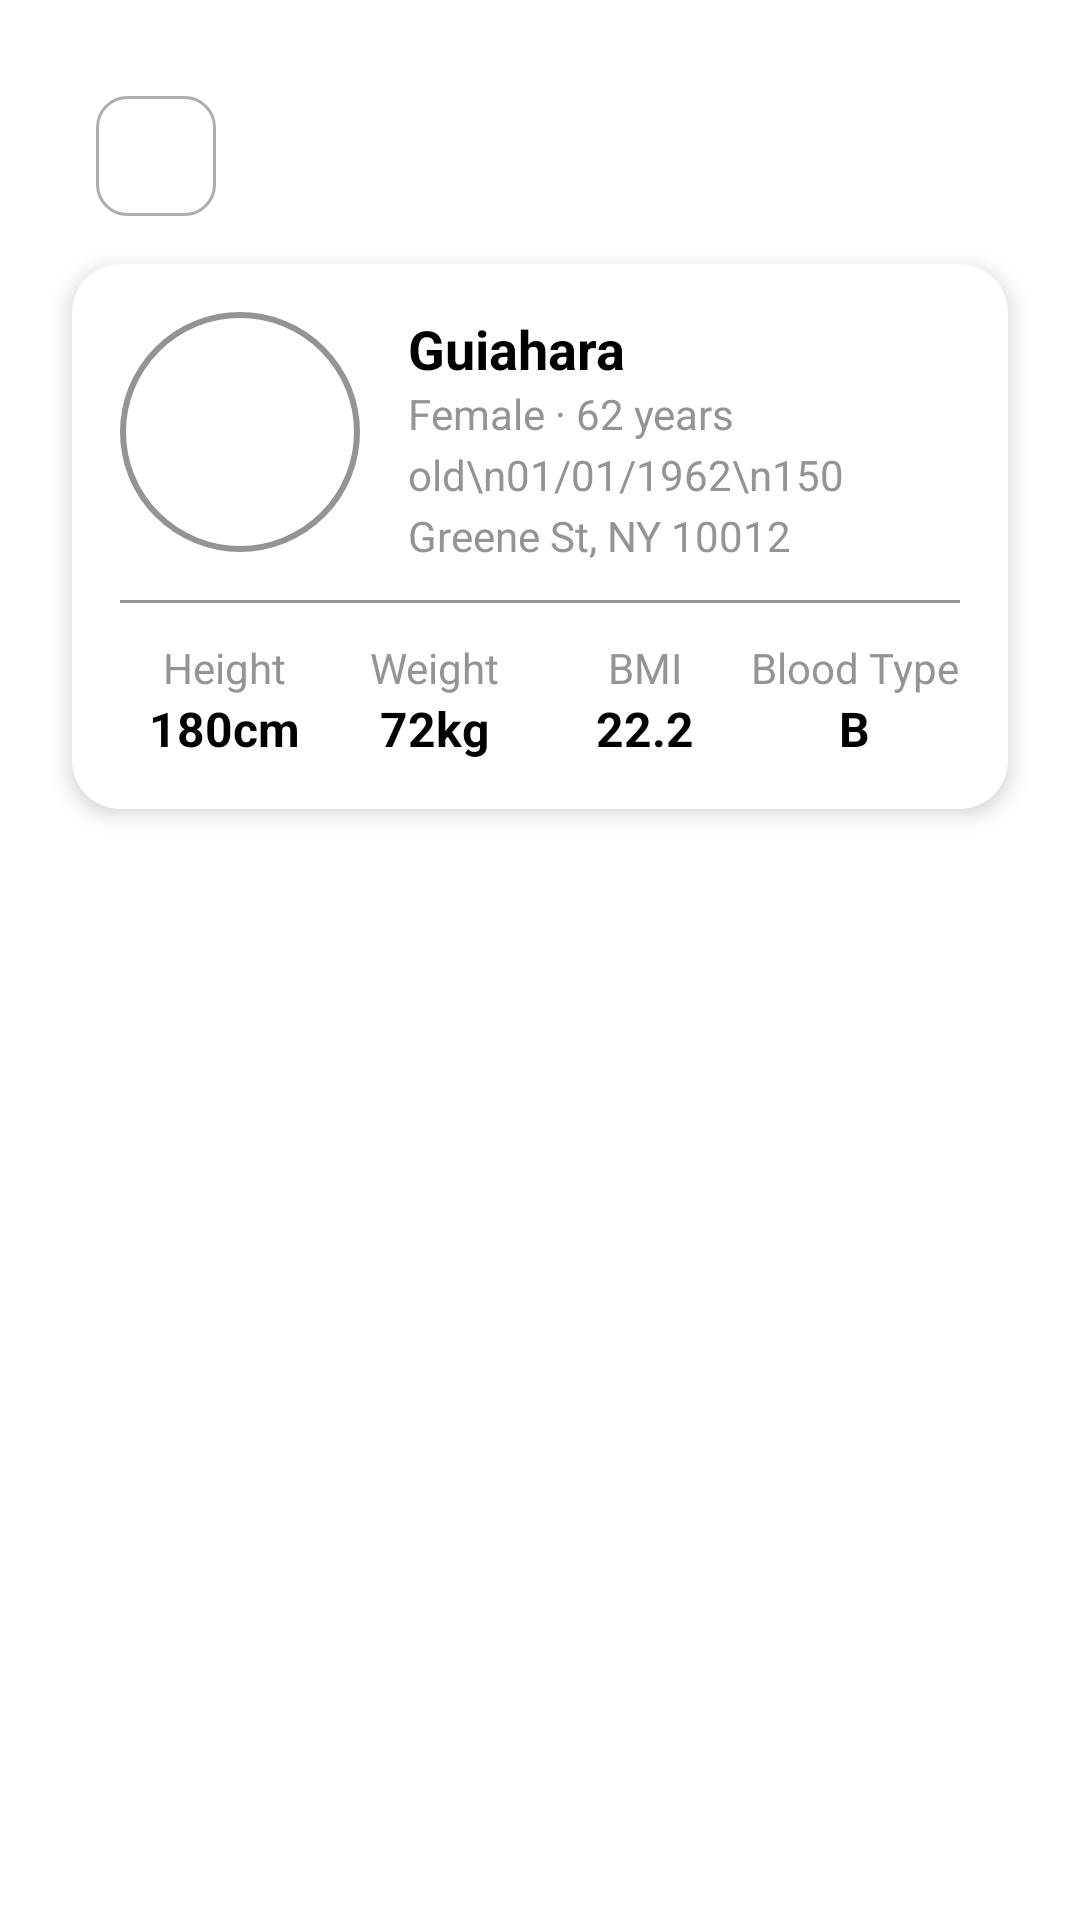

Write the Android layout XML for this screen, with the resource values it uses.
<!-- AndroidManifest.xml: application theme Theme.MyApplication -->
<!-- res/layout/activity_patient_search.xml -->
<androidx.constraintlayout.widget.ConstraintLayout xmlns:android="http://schemas.android.com/apk/res/android"
    xmlns:app="http://schemas.android.com/apk/res-auto"
    xmlns:tools="http://schemas.android.com/tools"
    android:layout_width="match_parent"
    android:layout_height="match_parent"
    android:background="@color/backgroundColor"
    android:padding="16dp">

    
    <ImageView
        android:id="@+id/back_button"
        android:layout_width="40dp"
        android:layout_height="40dp"
        android:layout_marginTop="16dp"
        android:layout_marginStart="16dp"
        android:background="@drawable/rounded_imageview_background"
        android:src="@drawable/ic_back"
        android:contentDescription="@string/back"
        android:padding="10dp"
        app:layout_constraintTop_toTopOf="parent"
        app:layout_constraintStart_toStartOf="parent" />



    
    <androidx.cardview.widget.CardView
        android:id="@+id/patient_card"
        android:layout_width="match_parent"
        android:layout_height="wrap_content"
        android:layout_marginTop="16dp"
        android:layout_marginStart="8dp"
        android:layout_marginEnd="8dp"
        android:background="@color/white"
        app:cardCornerRadius="16dp"
        app:cardElevation="4dp"
        app:layout_constraintTop_toBottomOf="@id/back_button"
        app:layout_constraintStart_toStartOf="parent"
        app:layout_constraintEnd_toEndOf="parent">

        <LinearLayout
            android:layout_width="match_parent"
            android:layout_height="wrap_content"
            android:orientation="vertical"
            android:padding="16dp">

            
            <LinearLayout
                android:layout_width="match_parent"
                android:layout_height="wrap_content"
                android:orientation="horizontal">

                <ImageView
                    android:id="@+id/patient_image"
                    android:layout_width="80dp"
                    android:layout_height="80dp"
                    android:layout_marginEnd="16dp"
                    android:src="@drawable/patient_image"
                    android:scaleType="centerCrop"
                    android:background="@drawable/circular_background" />

                <LinearLayout
                    android:layout_width="0dp"
                    android:layout_height="wrap_content"
                    android:layout_weight="1"
                    android:orientation="vertical">

                    <TextView
                        android:id="@+id/patient_name"
                        android:layout_width="wrap_content"
                        android:layout_height="wrap_content"
                        android:text="Guiahara "
                        android:textColor="@color/black"
                        android:textSize="18sp"
                        android:textStyle="bold" />

                    <TextView
                        android:id="@+id/patient_details"
                        android:layout_width="wrap_content"
                        android:layout_height="wrap_content"
                        android:text="Female · 62 years old\n01/01/1962\n150 Greene St, NY 10012"
                        android:textColor="@color/gray"
                        android:textSize="14sp"
                        android:lineSpacingExtra="4dp" />
                </LinearLayout>
            </LinearLayout>

            
            <View
                android:layout_width="match_parent"
                android:layout_height="1dp"
                android:layout_marginTop="12dp"
                android:layout_marginBottom="12dp"
                android:background="@color/gray" />

            
            <LinearLayout
                android:layout_width="match_parent"
                android:layout_height="wrap_content"
                android:orientation="horizontal"
                android:weightSum="4">

                <LinearLayout
                    android:layout_width="0dp"
                    android:layout_height="wrap_content"
                    android:layout_weight="1"
                    android:orientation="vertical"
                    android:gravity="center">

                    <TextView
                        android:layout_width="wrap_content"
                        android:layout_height="wrap_content"
                        android:text="Height"
                        android:textColor="@color/gray"
                        android:textSize="14sp" />

                    <TextView
                        android:id="@+id/patient_height"
                        android:layout_width="wrap_content"
                        android:layout_height="wrap_content"
                        android:text="180cm"
                        android:textColor="@color/black"
                        android:textStyle="bold"
                        android:textSize="16sp" />
                </LinearLayout>

                <LinearLayout
                    android:layout_width="0dp"
                    android:layout_height="wrap_content"
                    android:layout_weight="1"
                    android:orientation="vertical"
                    android:gravity="center">

                    <TextView
                        android:layout_width="wrap_content"
                        android:layout_height="wrap_content"
                        android:text="Weight"
                        android:textColor="@color/gray"
                        android:textSize="14sp" />

                    <TextView
                        android:id="@+id/patient_weight"
                        android:layout_width="wrap_content"
                        android:layout_height="wrap_content"
                        android:text="72kg"
                        android:textColor="@color/black"
                        android:textStyle="bold"
                        android:textSize="16sp" />
                </LinearLayout>

                <LinearLayout
                    android:layout_width="0dp"
                    android:layout_height="wrap_content"
                    android:layout_weight="1"
                    android:orientation="vertical"
                    android:gravity="center">

                    <TextView
                        android:layout_width="wrap_content"
                        android:layout_height="wrap_content"
                        android:text="BMI"
                        android:textColor="@color/gray"
                        android:textSize="14sp" />

                    <TextView
                        android:id="@+id/patient_bmi"
                        android:layout_width="wrap_content"
                        android:layout_height="wrap_content"
                        android:text="22.2"
                        android:textColor="@color/black"
                        android:textStyle="bold"
                        android:textSize="16sp" />
                </LinearLayout>

                <LinearLayout
                    android:layout_width="0dp"
                    android:layout_height="wrap_content"
                    android:layout_weight="1"
                    android:orientation="vertical"
                    android:gravity="center">

                    <TextView
                        android:layout_width="wrap_content"
                        android:layout_height="wrap_content"
                        android:text="Blood Type"
                        android:textColor="@color/gray"
                        android:textSize="14sp" />

                    <TextView
                        android:id="@+id/patient_blood_type"
                        android:layout_width="wrap_content"
                        android:layout_height="wrap_content"
                        android:text="B"
                        android:textColor="@color/black"
                        android:textStyle="bold"
                        android:textSize="16sp" />
                </LinearLayout>
            </LinearLayout>

        </LinearLayout>
    </androidx.cardview.widget.CardView>

</androidx.constraintlayout.widget.ConstraintLayout>
<!-- resources referenced by this layout -->
<resources>
  <color name="backgroundColor">#FFFFFF</color>
  <color name="black">#FF000000</color>
  <color name="gray">#929592</color>
  <color name="white">#FFFFFFFF</color>
  <!-- drawable circular_background (drawable) -->
  <?xml version="1.0" encoding="utf-8"?>
  <shape xmlns:android="http://schemas.android.com/apk/res/android"
      android:shape="oval">
  
      
      <solid android:color="@color/white" />
  
      
      <stroke
          android:width="2dp"
          android:color="@color/gray" />
  </shape>
  <!-- drawable rounded_imageview_background (drawable) -->
  <?xml version="1.0" encoding="utf-8"?>
  <shape xmlns:android="http://schemas.android.com/apk/res/android">
      
      <solid android:color="#ffffff"/>
      <corners android:radius="10dp"/>
      <stroke
          android:color="#AFADAD"
      android:width="1dp"/>
  </shape>
  <string name="back">Back</string>
  <style name="Theme.MyApplication" parent="Base.Theme.MyApplication" />
  <style name="Base.Theme.MyApplication" parent="Theme.Material3.Light.NoActionBar">
  
          <item name="colorOnPrimary">@color/my_light_on_primary</item>
          <item name="colorSurface">@color/my_light_background</item>
  
          
      </style>
  <color name="my_light_on_primary">#FFFFFF</color>
  <color name="my_light_background">#FFFFFF</color>
</resources>
